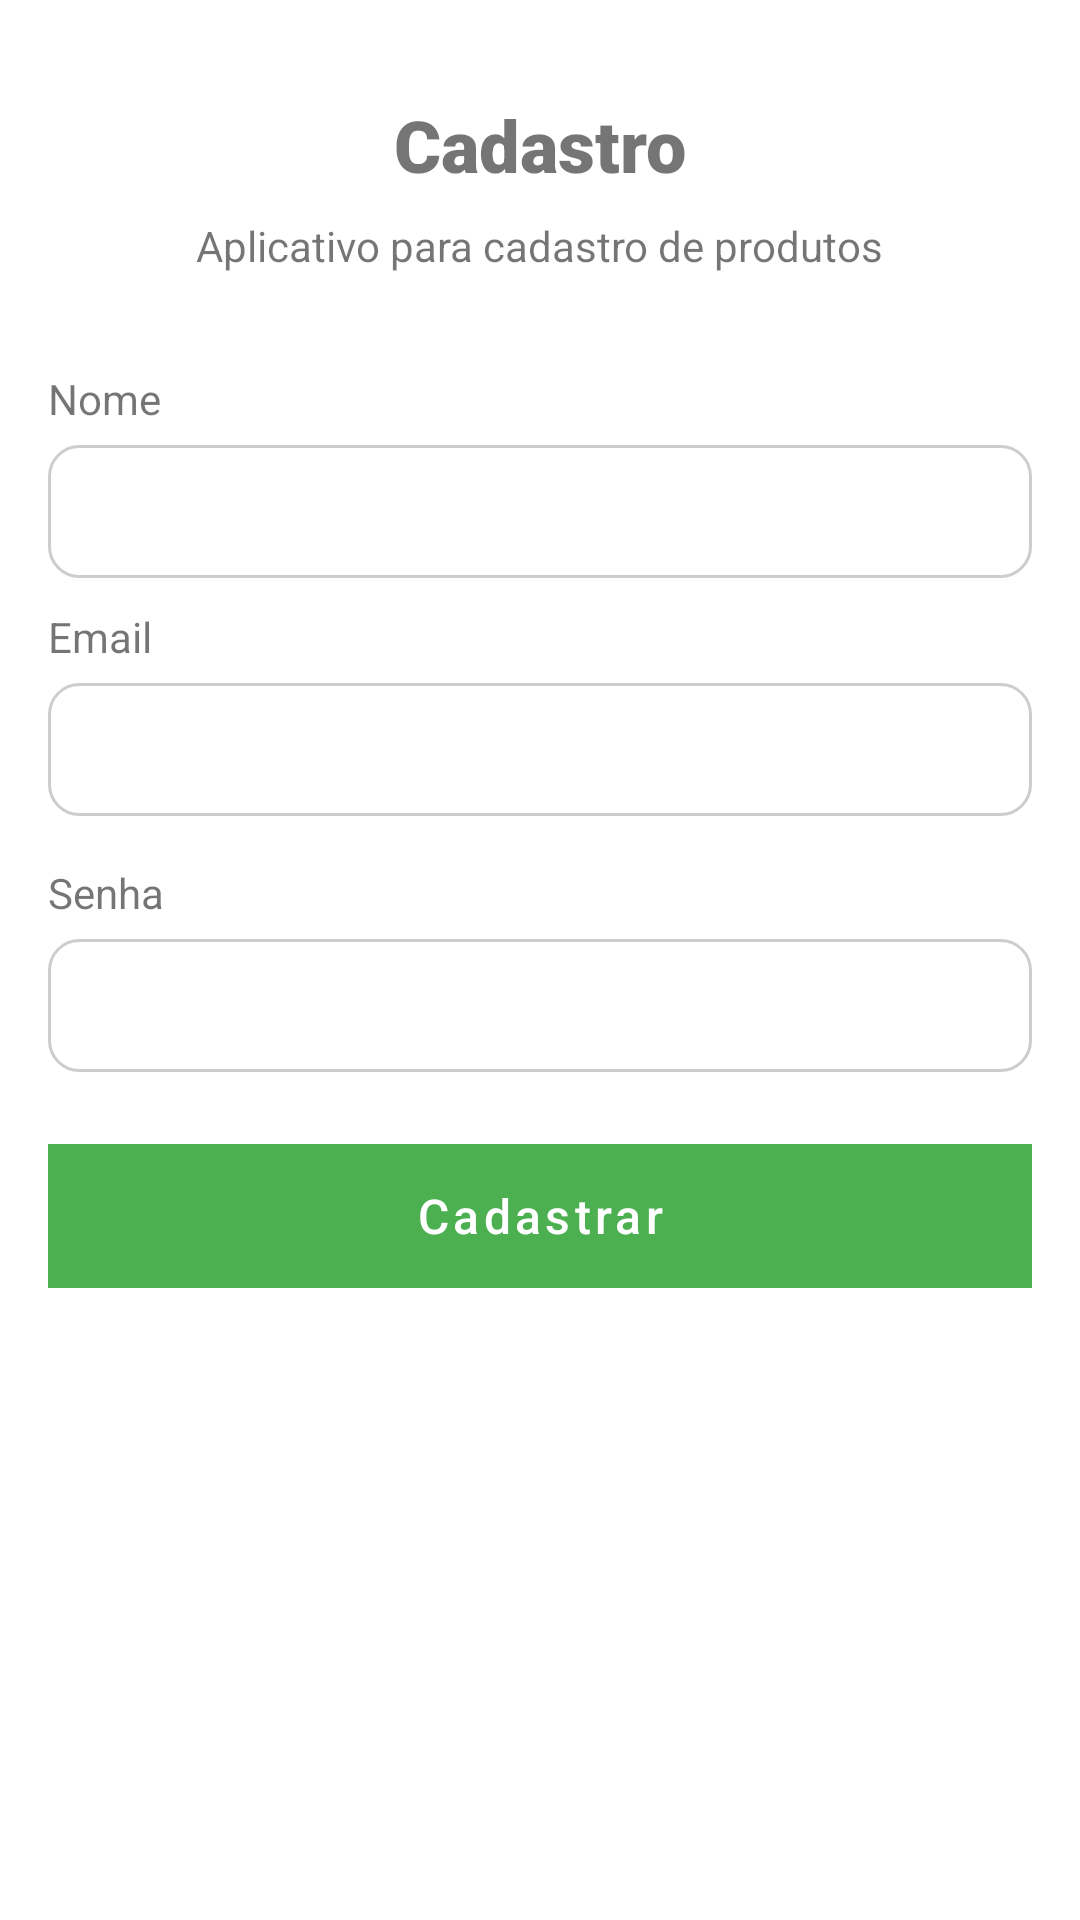

Android layout source for this screen:
<!-- AndroidManifest.xml: application theme Theme.Products -->
<!-- res/layout/fragment_register.xml -->
<?xml version="1.0" encoding="utf-8"?>
<layout xmlns:android="http://schemas.android.com/apk/res/android"
    xmlns:app="http://schemas.android.com/apk/res-auto"
    xmlns:tools="http://schemas.android.com/tools">

    <data>

    </data>

    <androidx.constraintlayout.widget.ConstraintLayout
        android:layout_width="match_parent"
        android:layout_height="match_parent"
        tools:context=".ui.auth.RegisterFragment">

        <LinearLayout
            android:layout_width="match_parent"
            android:layout_height="0dp"
            android:layout_marginStart="16dp"
            android:layout_marginTop="8dp"
            android:layout_marginEnd="16dp"
            android:layout_marginBottom="8dp"
            android:gravity="center_horizontal"
            android:orientation="vertical"
            app:layout_constraintBottom_toBottomOf="parent"
            app:layout_constraintEnd_toEndOf="parent"
            app:layout_constraintStart_toStartOf="parent"
            app:layout_constraintTop_toTopOf="parent">

            <TextView
                android:layout_width="wrap_content"
                android:layout_height="wrap_content"
                android:layout_marginTop="24dp"
                android:layout_marginBottom="8dp"
                android:fontFamily="sans-serif-black"
                android:text="@string/registration"
                android:textSize="24sp" />

            <TextView
                android:id="@+id/textView5"
                android:layout_width="wrap_content"
                android:layout_height="wrap_content"
                android:layout_marginBottom="32dp"
                android:text="@string/app_description" />


            <TextView
                android:layout_width="match_parent"
                android:layout_height="wrap_content"
                android:layout_marginBottom="6dp"
                android:text="@string/name" />


            <com.google.android.material.textfield.TextInputLayout
                android:id="@+id/tilName"
                android:layout_width="match_parent"
                android:layout_height="wrap_content"
                android:layout_marginBottom="10dp"
                android:gravity="center"
                android:theme="@style/Theme.MaterialComponents.Light.NoActionBar"
                app:boxBackgroundMode="outline"
                app:hintEnabled="false">

                <EditText
                    android:id="@+id/edName"
                    android:layout_width="match_parent"
                    android:layout_height="wrap_content"
                    android:background="@drawable/shape_edit_text"
                    android:ems="10"
                    android:inputType="text"
                    tools:ignore="LabelFor"
                    android:importantForAutofill="no" />

            </com.google.android.material.textfield.TextInputLayout>

            <TextView
                android:id="@+id/textView"
                android:layout_width="match_parent"
                android:layout_height="wrap_content"
                android:layout_marginBottom="6dp"
                android:text="@string/email" />


            <com.google.android.material.textfield.TextInputLayout
                android:id="@+id/tilEmail"
                android:layout_width="match_parent"
                android:layout_height="wrap_content"
                android:layout_marginBottom="10dp"
                android:gravity="center"
                android:theme="@style/Theme.MaterialComponents.Light.NoActionBar"
                app:boxBackgroundMode="outline"
                app:hintEnabled="false">

                <EditText
                    android:id="@+id/edEmail"
                    android:layout_width="match_parent"
                    android:layout_height="wrap_content"
                    android:background="@drawable/shape_edit_text"
                    android:ems="10"
                    android:inputType="textEmailAddress"
                    android:importantForAutofill="no"
                    tools:ignore="LabelFor" />

            </com.google.android.material.textfield.TextInputLayout>

            <TextView
                android:layout_width="match_parent"
                android:layout_height="wrap_content"
                android:layout_marginVertical="6dp"
                android:text="@string/password" />

            <com.google.android.material.textfield.TextInputLayout
                android:id="@+id/tilPassword"
                android:layout_width="match_parent"
                android:layout_height="wrap_content"
                android:layout_marginBottom="24dp"
                android:gravity="center"
                android:theme="@style/Theme.MaterialComponents.Light.NoActionBar"
                app:boxBackgroundMode="outline"

                app:hintEnabled="false">

                <EditText
                    android:id="@+id/edPassword"
                    android:layout_width="match_parent"
                    android:layout_height="wrap_content"
                    android:autofillHints="password"
                    android:background="@drawable/shape_edit_text"
                    android:ems="10"
                    android:inputType="textPassword"
                    tools:ignore="LabelFor" />
            </com.google.android.material.textfield.TextInputLayout>

            <RelativeLayout
                android:layout_width="match_parent"
                android:layout_height="wrap_content"
                android:layout_marginBottom="24dp"
                app:layout_constraintHorizontal_bias="0.0">

                <com.google.android.material.button.MaterialButton
                    android:id="@+id/btRegister"
                    android:layout_width="match_parent"
                    android:layout_height="wrap_content"
                    android:background="@color/green_700"
                    android:text="@string/register"
                    android:textAllCaps="false"
                    android:textSize="16sp" />

                <ProgressBar
                    android:id="@+id/pbRegister"
                    style="?android:attr/progressBarStyle"
                    android:layout_width="36dp"
                    android:layout_height="36dp"
                    android:layout_centerInParent="true"
                    android:elevation="10dp"
                    android:indeterminateTint="@color/white"
                    android:visibility="invisible" />
            </RelativeLayout>

        </LinearLayout>

    </androidx.constraintlayout.widget.ConstraintLayout>
</layout>
<!-- resources referenced by this layout -->
<resources>
  <color name="green_700">#388E3C</color>
  <color name="white">#FFFFFFFF</color>]
  <!-- drawable shape_edit_text (drawable) -->
  <?xml version="1.0" encoding="utf-8"?>
  <shape xmlns:android="http://schemas.android.com/apk/res/android">
      <corners
          android:radius="10dp" />
      <padding
          android:bottom="10dp"
          android:top="10dp"
          android:left="10dp"
          android:right="10dp" />
      <stroke
          android:width="1dp"
          android:color="@color/gray"/>
  
  </shape>
  <string name="app_description">Aplicativo para cadastro de produtos</string>
  <string name="email">Email</string>
  <string name="name">Nome</string>
  <string name="password">Senha</string>
  <string name="register">Cadastrar</string>
  <string name="registration">Cadastro</string>
  <style name="Theme.Products" parent="Theme.MaterialComponents.DayNight.NoActionBar">
          
          <item name="colorPrimary">@color/green_500</item>
          <item name="colorPrimaryVariant">@color/green_700</item>
          <item name="colorOnPrimary">@color/white</item>
          
          <item name="colorSecondary">@color/teal_200</item>
          <item name="colorSecondaryVariant">@color/teal_700</item>
          <item name="colorOnSecondary">@color/black</item>
          
          <item name="android:statusBarColor" tools:targetApi="l">?attr/colorPrimaryVariant</item>
          
      </style>
  <color name="gray">#CDCDCD</color>
  <color name="green_500">#4CAF50</color>
  <color name="teal_200">#FF03DAC5</color>
  <color name="teal_700">#FF018786</color>
  <color name="black">#FF000000</color>
</resources>
